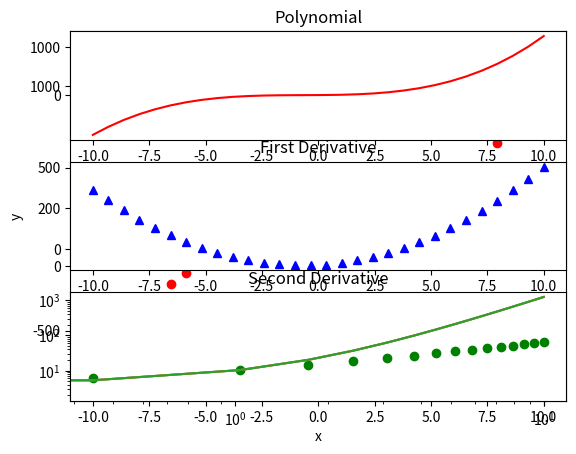
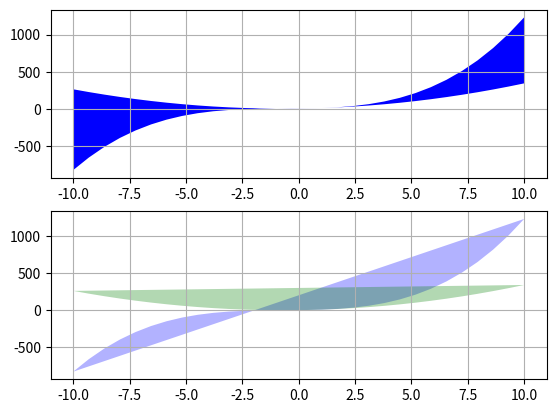
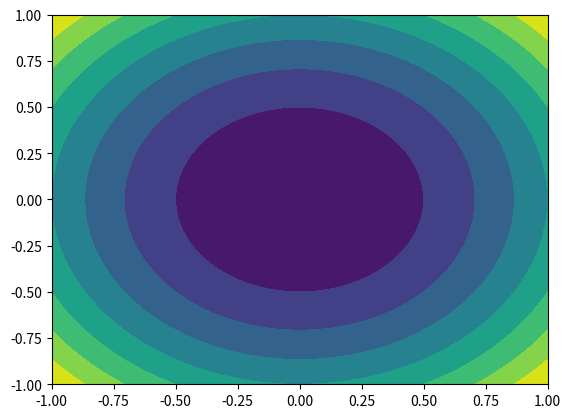

Write the Python code that produced these figures, in order.
# -*- coding: utf-8 -*-  
import numpy as np
import matplotlib.pyplot as plt
from mpl_toolkits.mplot3d import Axes3D

func = np.poly1d(np.array([1,2,3,4]))
func1 = func.deriv(m=1)  # 求一阶导数
func2 = func.deriv(m=2)  # 求二阶导数

#初始化数据
x = np.linspace(-10,10,30)
y = func(x)
y1 = func1(x)
y2 = func2(x)

#正常绘图
plt.plot(x,y,'ro',x,y1,'g--')
plt.xlabel('x')
plt.ylabel('y')
plt.show()

'''添加子图'''
plt.subplot(311)
plt.plot(x,y,c='r',linestyle='-')
plt.title('Polynomial')

plt.subplot(312)
plt.plot(x,y1,c='b',linestyle='',marker='^')
plt.title('First Derivative')

plt.subplot(313)
plt.plot(x,y2,c='g',linestyle='',marker='o')
plt.title('Second Derivative')


'''对数坐标'''
plt.semilogx(x,y)  # 对x取对数
plt.semilogy(x,y)  # 对y取对数
plt.loglog(x,y)    # 同时取对数
plt.show()


'''颜色填充'''
fig = plt.figure()
ax = fig.add_subplot(211)
ax.fill_between(x,y,y1,facecolor='b')
ax.grid(True)
ax2 = fig.add_subplot(212)
ax2.fill(x,y,facecolor='b',alpha=0.3)
ax2.fill(x,y1,facecolor='g',alpha=0.3)
ax2.grid(True)
plt.show()


'''三维绘图'''
u = np.linspace(-1,1,100)
x,y = np.meshgrid(u,u)     # 网格坐标生成函数
z = x**2+y**2
fig = plt.figure()
ax = Axes3D(fig)
ax.plot_surface(x,y,z,rstride=4,cstride=4,cmap='rainbow')
plt.show()


'''三维绘等高线图'''
u = np.linspace(-1,1,100)
x,y = np.meshgrid(u,u)     # 网格坐标生成函数
z = x**2+y**2

fig = plt.figure()
ax = fig.add_subplot(111)
ax.contourf(x,y,z)
plt.show()











